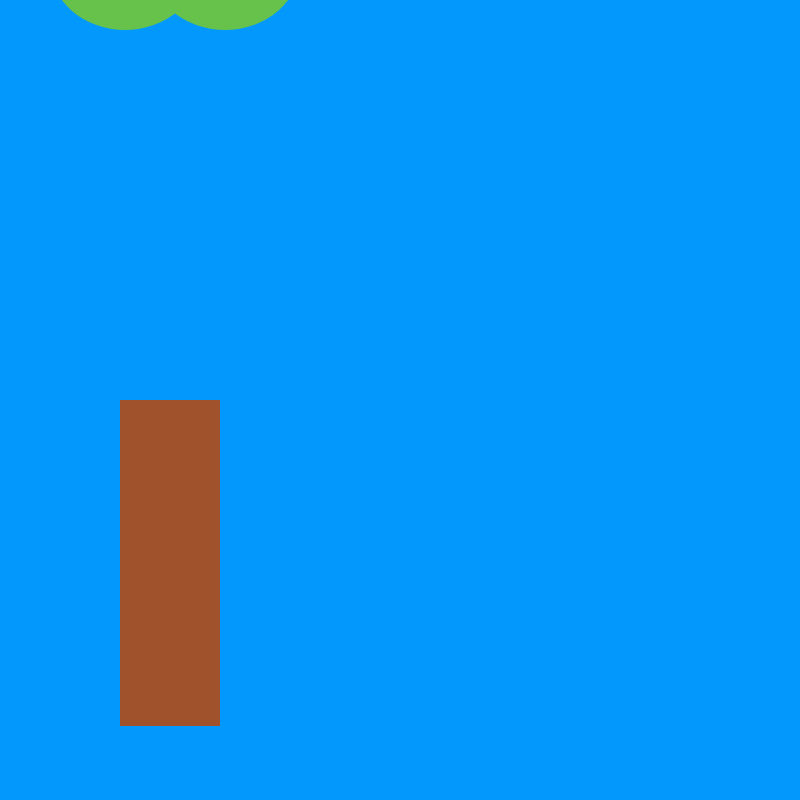
t = 0.00 s
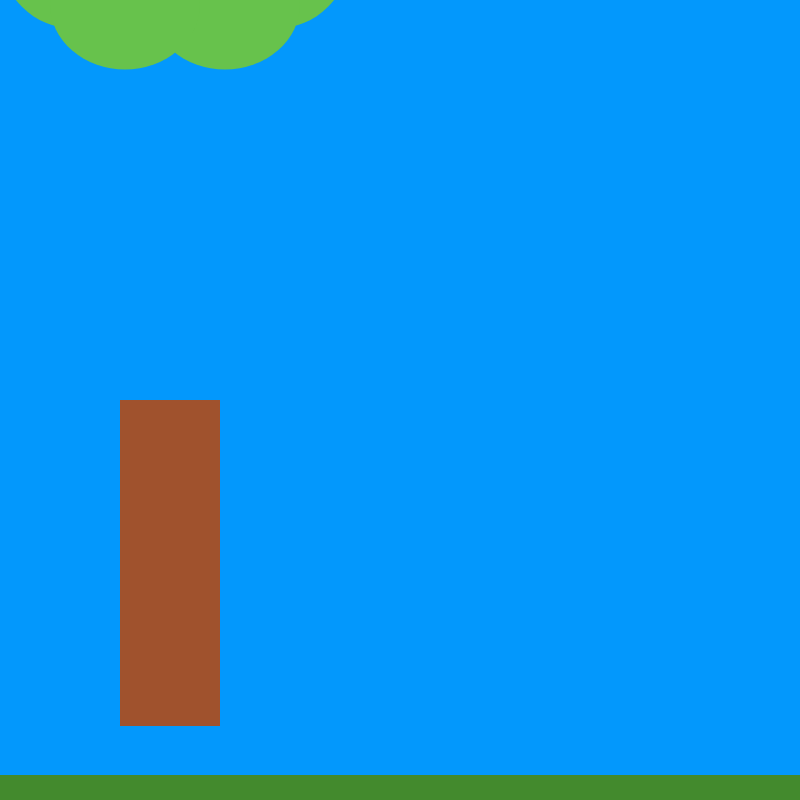
t = 2.05 s
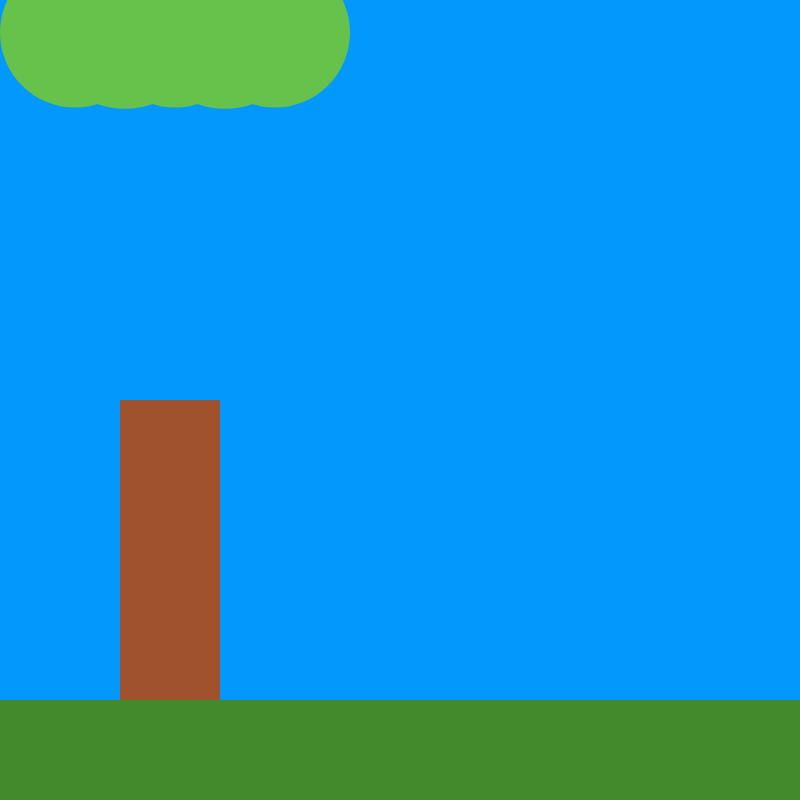
t = 4.00 s
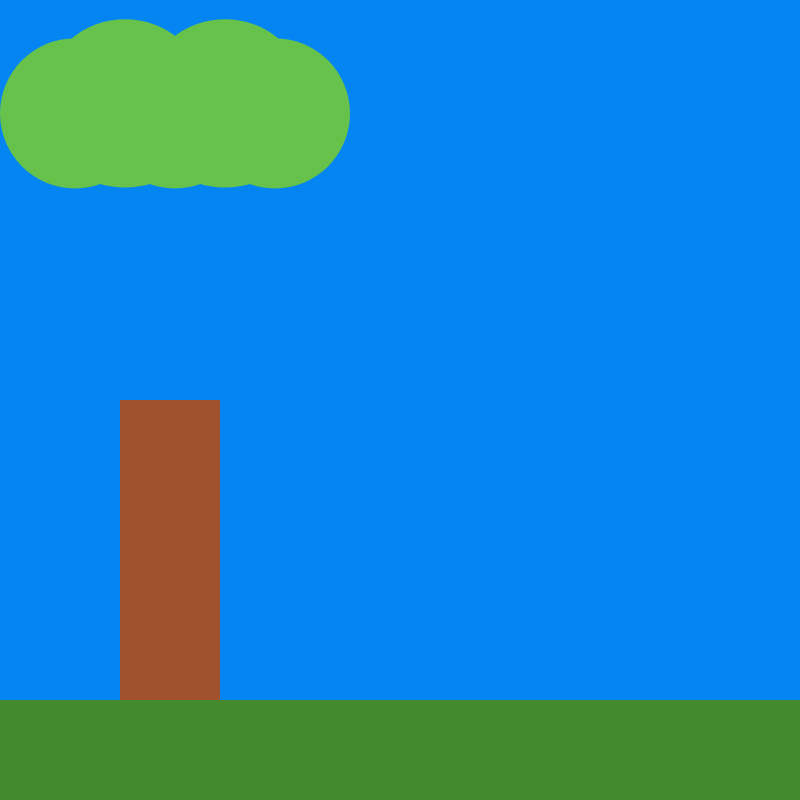
t = 6.00 s
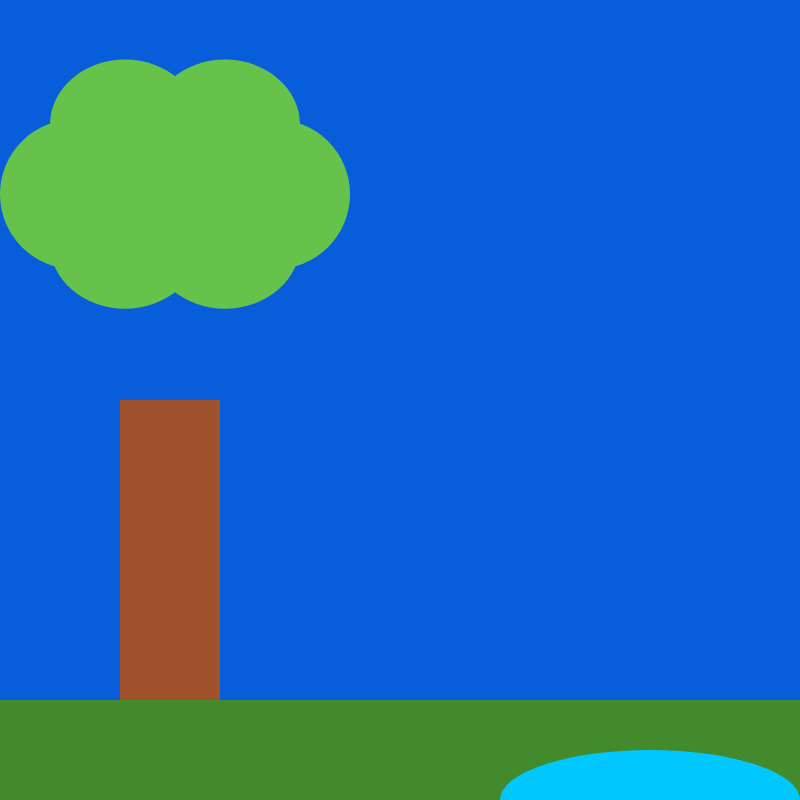
t = 8.00 s
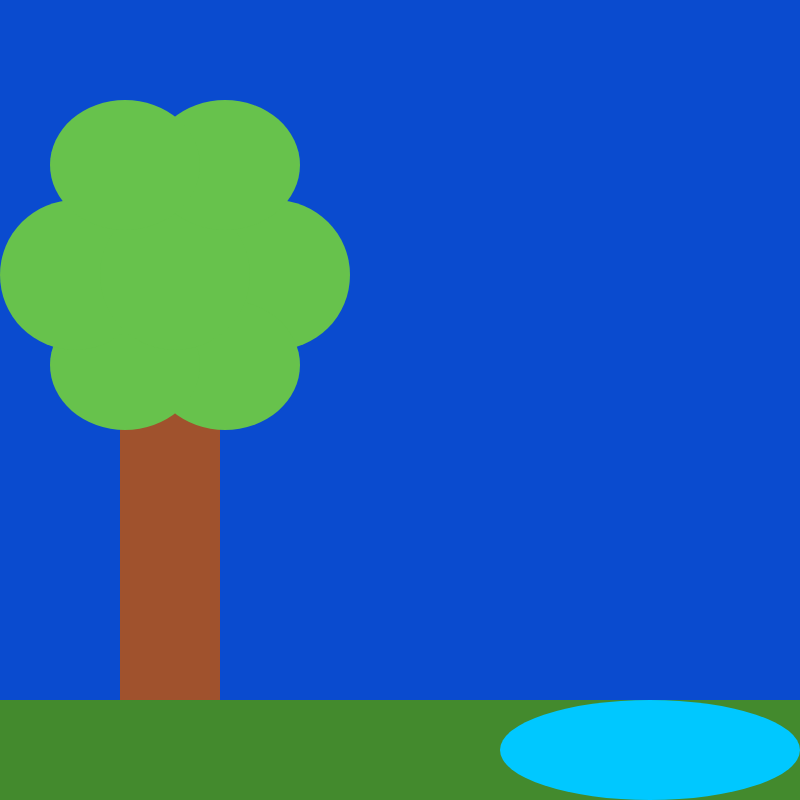
t = 10.00 s

The animated SVG that drew these frames (rendered in a browser with its animation timeline set to each time). Animation: 21 SMIL elements (animate=10,set=11); one cycle of 10.00 s.

<svg width='800' height='800' version='1.1' xmlns='http://www.w3.org/2000/svg'>
<rect id='background' x='0' y='0' width='800' height='800' fill='rgb(3,152,252)' visibility='hidden'>
<set attributeType='xml' attributeName='visibility' begin='0.000000s' to='visible'/>
<animate attributeType='xml' attributeName='fill' begin='5000ms' dur='4000ms' from='rgb(3,152,252)' to='rgb(10,75,207)' fill='freeze'/>
</rect>
<rect id='stem' x='120' y='400' width='100' height='326' fill='rgb(160,82,45)' visibility='hidden'>
<set attributeType='xml' attributeName='visibility' begin='0.000000s' to='visible'/>
</rect>
<rect id='grass' x='0' y='850' width='800' height='100' fill='rgb(67,138,45)' visibility='hidden'>
<set attributeType='xml' attributeName='visibility' begin='0.000000s' to='visible'/>
<animate attributeType='xml' attributeName='y' begin='100ms' dur='3900ms' from='850' to='700' fill='freeze'/>
</rect>
<ellipse id='leaf1' cx='275' cy='-125' rx='75' ry='75' fill='rgb(103,194,76)' visibility='hidden'>
<set attributeType='xml' attributeName='visibility' begin='0.000000s' to='visible'/>
<animate attributeType='xml' attributeName='cy' begin='100ms' dur='9900ms' from='-125' to='275' fill='freeze'/>
</ellipse>
<ellipse id='leaf2' cx='225' cy='-235' rx='75' ry='65' fill='rgb(103,194,76)' visibility='hidden'>
<set attributeType='xml' attributeName='visibility' begin='0.000000s' to='visible'/>
<animate attributeType='xml' attributeName='cy' begin='100ms' dur='9900ms' from='-235' to='365' fill='freeze'/>
</ellipse>
<ellipse id='leaf3' cx='125' cy='-235' rx='75' ry='65' fill='rgb(103,194,76)' visibility='hidden'>
<set attributeType='xml' attributeName='visibility' begin='0.000000s' to='visible'/>
<animate attributeType='xml' attributeName='cy' begin='100ms' dur='9900ms' from='-235' to='365' fill='freeze'/>
</ellipse>
<ellipse id='leaf4' cx='75' cy='-125' rx='75' ry='75' fill='rgb(103,194,76)' visibility='hidden'>
<set attributeType='xml' attributeName='visibility' begin='0.000000s' to='visible'/>
<animate attributeType='xml' attributeName='cy' begin='100ms' dur='9900ms' from='-125' to='275' fill='freeze'/>
</ellipse>
<ellipse id='leaf5' cx='175' cy='-125' rx='75' ry='75' fill='rgb(103,194,76)' visibility='hidden'>
<set attributeType='xml' attributeName='visibility' begin='0.000000s' to='visible'/>
<animate attributeType='xml' attributeName='cy' begin='100ms' dur='9900ms' from='-125' to='275' fill='freeze'/>
</ellipse>
<ellipse id='leaf6' cx='225' cy='-35' rx='75' ry='65' fill='rgb(103,194,76)' visibility='hidden'>
<set attributeType='xml' attributeName='visibility' begin='0.000000s' to='visible'/>
<animate attributeType='xml' attributeName='cy' begin='100ms' dur='9900ms' from='-35' to='165' fill='freeze'/>
</ellipse>
<ellipse id='leaf7' cx='125' cy='-35' rx='75' ry='65' fill='rgb(103,194,76)' visibility='hidden'>
<set attributeType='xml' attributeName='visibility' begin='0.000000s' to='visible'/>
<animate attributeType='xml' attributeName='cy' begin='100ms' dur='9900ms' from='-35' to='165' fill='freeze'/>
</ellipse>
<ellipse id='lake' cx='650' cy='950' rx='150' ry='50' fill='rgb(0,200,255)' visibility='hidden'>
<set attributeType='xml' attributeName='visibility' begin='0.000000s' to='visible'/>
<animate attributeType='xml' attributeName='cy' begin='5000ms' dur='4000ms' from='950' to='750' fill='freeze'/>
</ellipse>
</svg>